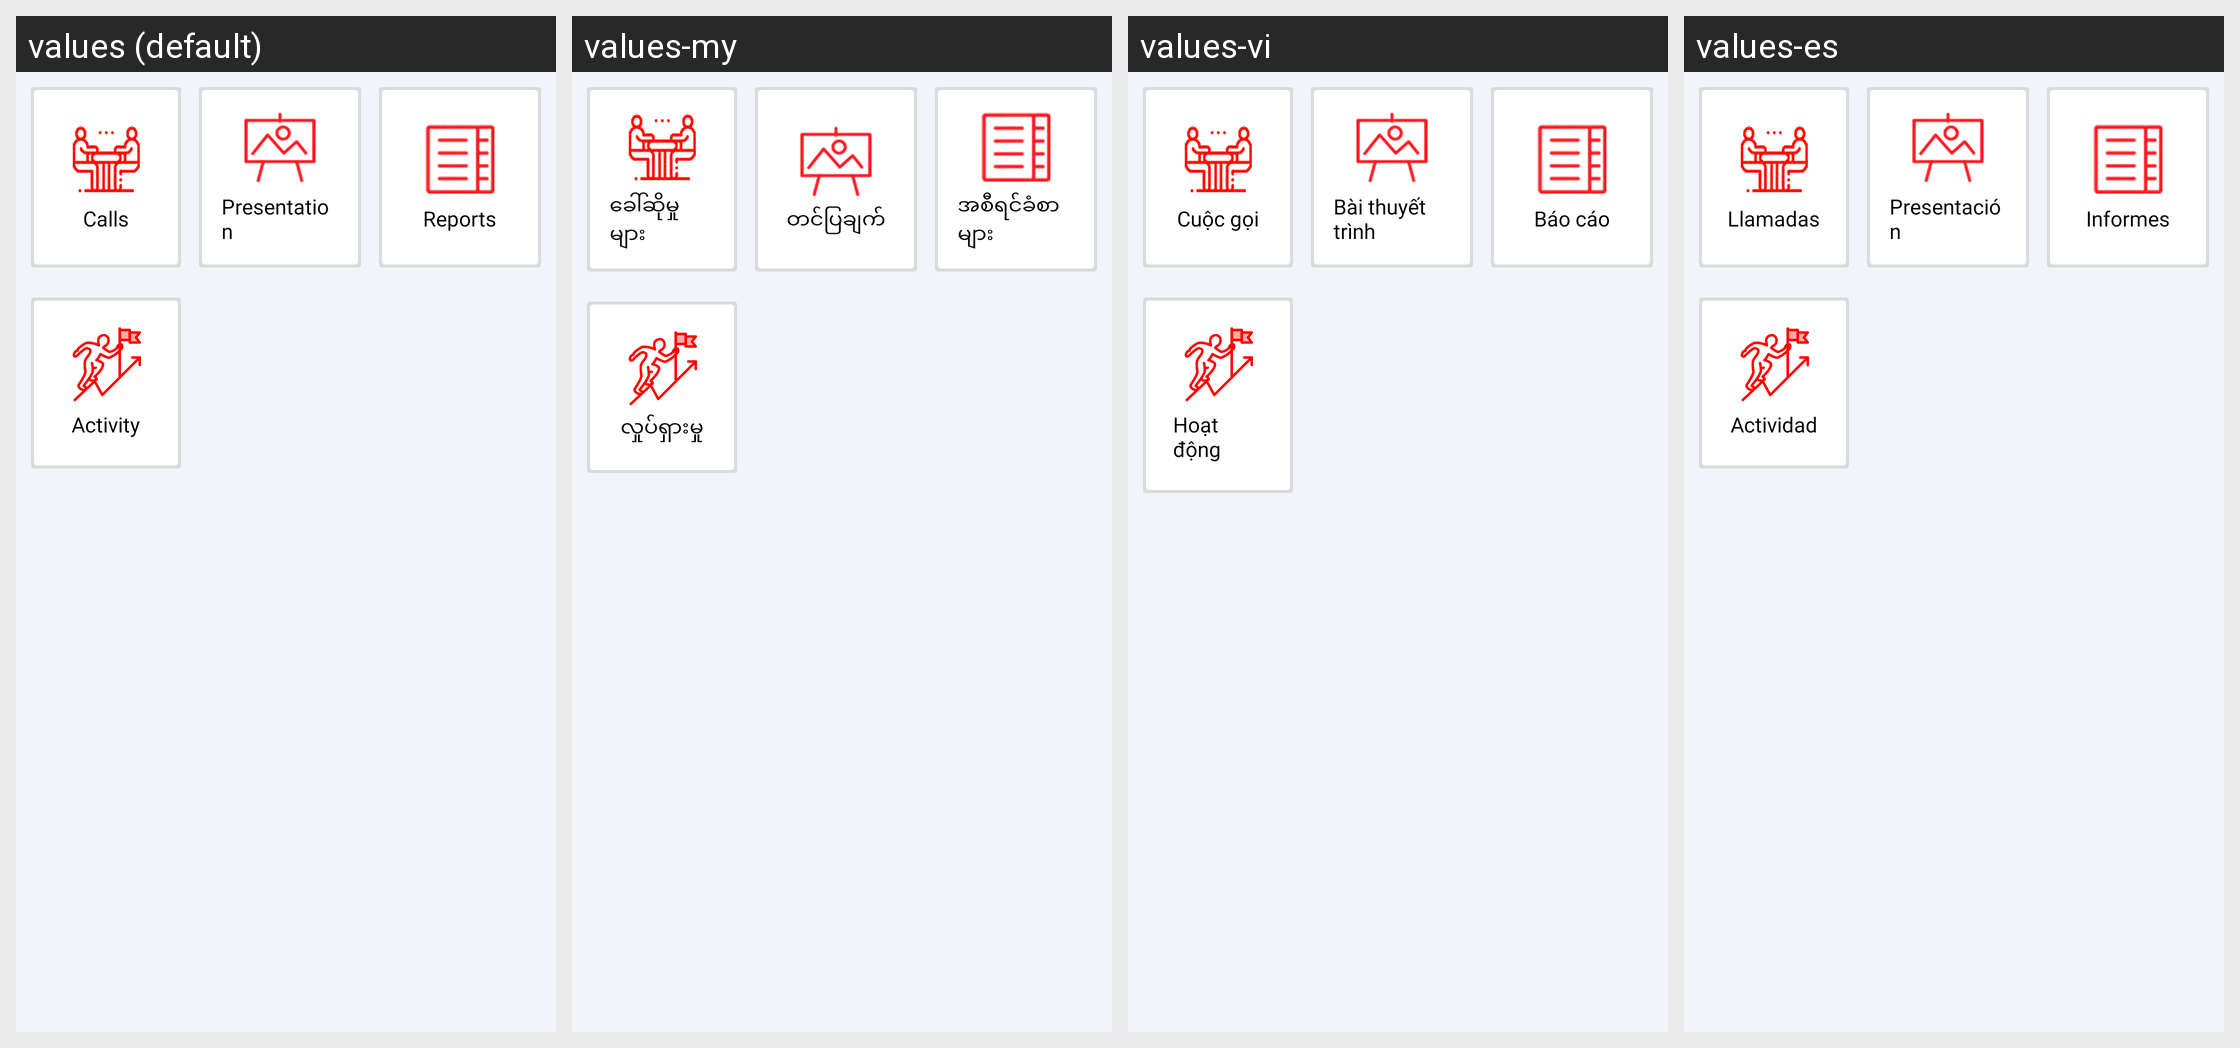

Here is an Android app screen in its default locale and in the app's own translations. Write out the translated-string differences for the strings that appear on this screen.
Android screen res/layout/bottom_sheet.xml rendered under 4 locales, left to right: values (default), values-my, values-vi, values-es. Device: Nexus 5 (rendered at 1080×1920; each locale shown at half size, 540×960, under a caption strip naming it); theme AppTheme.
Other locales in the repository, not shown: values-fr, values-pt, values-zh.
Strings drawn on this screen, with the default value and each locale's value (text and hints the layout hard-codes, and strings that could not be matched under every locale, appear in the picture but are not listed):

calls
  values: Calls
  values-my: ခေါ်ဆိုမှုများ
  values-vi: Cuộc gọi
  values-es: Llamadas

presentation
  values: Presentation
  values-my: တင်ပြချက်
  values-vi: Bài thuyết trình
  values-es: Presentación

report
  values: Reports
  values-my: အစီရင်ခံစာများ
  values-vi: Báo cáo
  values-es: Informes

activity
  values: Activity
  values-my: လှုပ်ရှားမှု
  values-vi: Hoạt động
  values-es: Actividad
